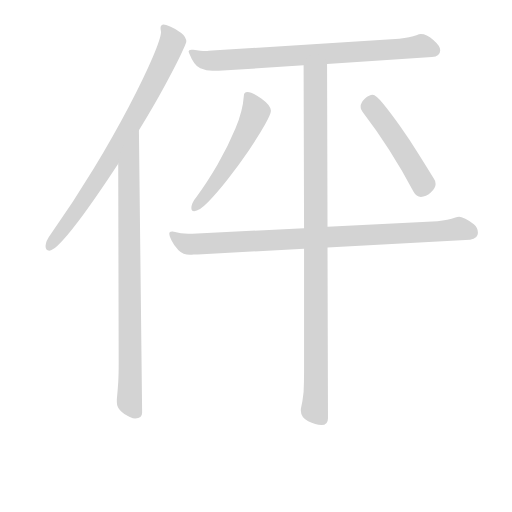
t = 0.00 s
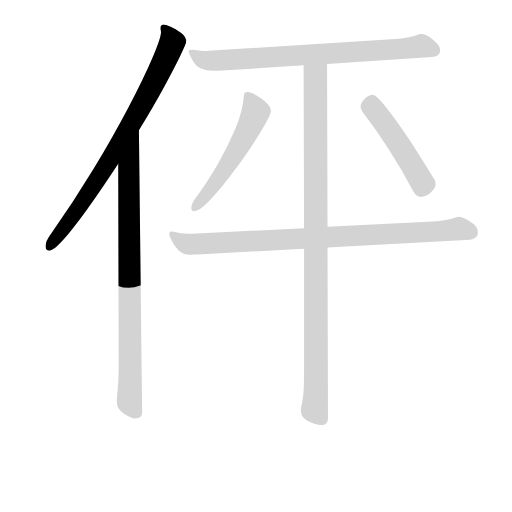
t = 1.24 s
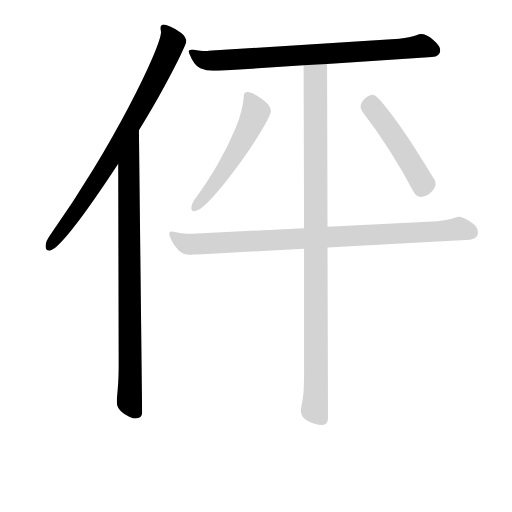
t = 2.47 s
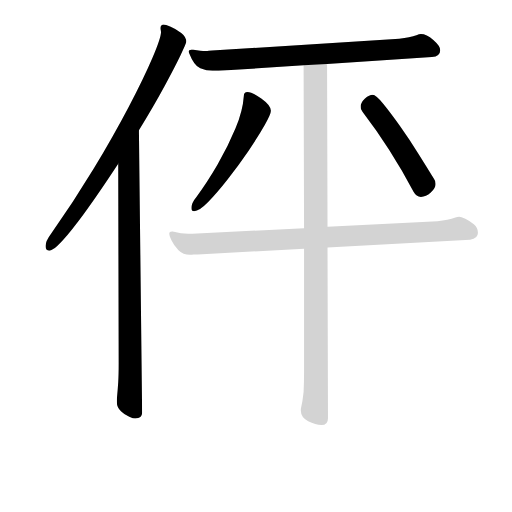
t = 3.71 s
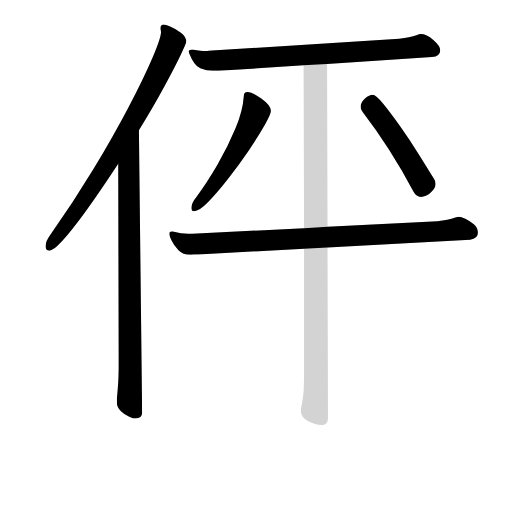
t = 4.94 s
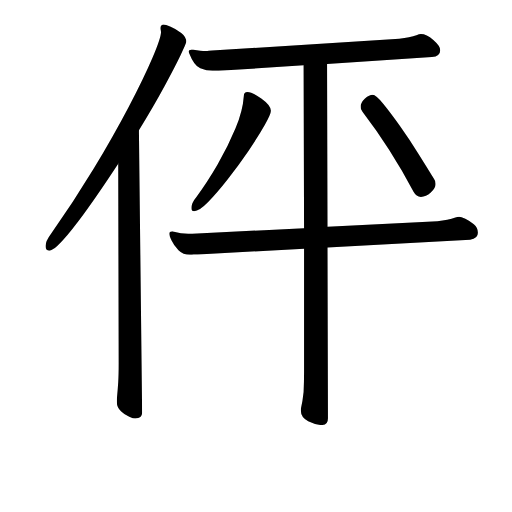
t = 6.18 s

The animated SVG that drew these frames (rendered in a browser with its animation timeline set to each time). Animation: 7 CSS @keyframes rules; one cycle of 6.18 s.

<svg version="1.1" viewBox="0 0 1024 1024" xmlns="http://www.w3.org/2000/svg">
  <!-- <g stroke="lightgray" stroke-width="4"
     transform="scale(4, 4)">
    <line x1="0" y1="0" x2="256" y2="0"></line>
    <line x1="0" y1="0" x2="0" y2="256"></line>
    <line x1="256" y1="0" x2="256" y2="256"></line>
    <line x1="0" y1="256" x2="256" y2="256"></line>
  </g>        -->
  <g transform="scale(0.92, -0.92) translate(60, -830)">
    <style type="text/css">
      
        @keyframes keyframes0 {
          from {
            stroke: black;
            stroke-dashoffset: 808;
            stroke-width: 128;
          }
          72% {
            animation-timing-function: step-end;
            stroke: black;
            stroke-dashoffset: 0;
            stroke-width: 128;
          }
          to {
            stroke: black;
            stroke-width: 151;
          }
        }
        #make-me-a-hanzi-animation-0 {
          animation: keyframes0 0.9075520833333334s both;
          animation-delay: 0s;
          animation-timing-function: linear;
        }
      
        @keyframes keyframes1 {
          from {
            stroke: black;
            stroke-dashoffset: 871;
            stroke-width: 128;
          }
          74% {
            animation-timing-function: step-end;
            stroke: black;
            stroke-dashoffset: 0;
            stroke-width: 128;
          }
          to {
            stroke: black;
            stroke-width: 151;
          }
        }
        #make-me-a-hanzi-animation-1 {
          animation: keyframes1 0.9588216145833334s both;
          animation-delay: 0.9075520833333334s;
          animation-timing-function: linear;
        }
      
        @keyframes keyframes2 {
          from {
            stroke: black;
            stroke-dashoffset: 792;
            stroke-width: 128;
          }
          72% {
            animation-timing-function: step-end;
            stroke: black;
            stroke-dashoffset: 0;
            stroke-width: 128;
          }
          to {
            stroke: black;
            stroke-width: 151;
          }
        }
        #make-me-a-hanzi-animation-2 {
          animation: keyframes2 0.89453125s both;
          animation-delay: 1.8663736979166667s;
          animation-timing-function: linear;
        }
      
        @keyframes keyframes3 {
          from {
            stroke: black;
            stroke-dashoffset: 540;
            stroke-width: 128;
          }
          64% {
            animation-timing-function: step-end;
            stroke: black;
            stroke-dashoffset: 0;
            stroke-width: 128;
          }
          to {
            stroke: black;
            stroke-width: 151;
          }
        }
        #make-me-a-hanzi-animation-3 {
          animation: keyframes3 0.689453125s both;
          animation-delay: 2.760904947916667s;
          animation-timing-function: linear;
        }
      
        @keyframes keyframes4 {
          from {
            stroke: black;
            stroke-dashoffset: 480;
            stroke-width: 128;
          }
          61% {
            animation-timing-function: step-end;
            stroke: black;
            stroke-dashoffset: 0;
            stroke-width: 128;
          }
          to {
            stroke: black;
            stroke-width: 151;
          }
        }
        #make-me-a-hanzi-animation-4 {
          animation: keyframes4 0.640625s both;
          animation-delay: 3.450358072916667s;
          animation-timing-function: linear;
        }
      
        @keyframes keyframes5 {
          from {
            stroke: black;
            stroke-dashoffset: 914;
            stroke-width: 128;
          }
          75% {
            animation-timing-function: step-end;
            stroke: black;
            stroke-dashoffset: 0;
            stroke-width: 128;
          }
          to {
            stroke: black;
            stroke-width: 151;
          }
        }
        #make-me-a-hanzi-animation-5 {
          animation: keyframes5 0.9938151041666666s both;
          animation-delay: 4.090983072916667s;
          animation-timing-function: linear;
        }
      
        @keyframes keyframes6 {
          from {
            stroke: black;
            stroke-dashoffset: 1034;
            stroke-width: 128;
          }
          77% {
            animation-timing-function: step-end;
            stroke: black;
            stroke-dashoffset: 0;
            stroke-width: 128;
          }
          to {
            stroke: black;
            stroke-width: 151;
          }
        }
        #make-me-a-hanzi-animation-6 {
          animation: keyframes6 1.0914713541666667s both;
          animation-delay: 5.084798177083334s;
          animation-timing-function: linear;
        }
      
    </style>
    
      <path d="M 242 547 Q 274 599 297 641.5 Q 320 684 332.5 710 Q 345 736 345 739 Q 345 750 334 758.5 Q 323 767 311 772 Q 299 777 296 777 Q 289 777 289 769 Q 289 767 289.5 764.5 Q 290 762 290 760 Q 290 748 271.5 704.5 Q 253 661 220 598 Q 187 535 143.5 463 Q 100 391 51 322 Q 39 306 39 295 Q 39 285 47 285 Q 50 285 56.5 289 Q 63 293 78.5 310 Q 94 327 122.5 365.5 Q 151 404 197 474 L 242 547 Z" fill="lightgray"></path>
    
      <path d="M 194 -38 L 194 -44 Q 194 -56 203 -64 Q 211 -72 221 -76 Q 230 -80 234 -80 Q 249 -80 249 -67 L 242 547 C 242 577 197 504 197 474 L 198 41 Q 198 15 197 -1 Q 196 -17 194 -38 Z" fill="lightgray"></path>
    
      <path d="M 651 691 L 879 706 Q 897 708 897 721 Q 897 730 882 743 Q 867 756 855 756 Q 853 756 851 755.5 Q 849 755 847 754 Q 838 751 829 749 Q 820 747 808 746 L 401 720 Q 397 720 394 719.5 Q 391 719 387 719 Q 377 719 360 722 L 356 722 Q 350 722 350 718 Q 350 717 350.5 716.5 Q 351 716 351 715 Q 362 687 375.5 681.5 Q 389 676 402 676 L 415 676 L 600 688 L 651 691 Z" fill="lightgray"></path>
    
      <path d="M 362 371 Q 373 371 392.5 391 Q 412 411 435.5 441 Q 459 471 480.5 502.5 Q 502 534 515.5 558 Q 529 582 529 589 Q 529 601 508 616 Q 488 630 478 630 Q 470 630 470 621 Q 468 590 452 551 Q 436 512 413 472.5 Q 390 433 367 402 Q 361 395 358.5 388.5 Q 356 382 356 378 Q 356 371 362 371 Z" fill="lightgray"></path>
    
      <path d="M 887 430 Q 887 437 883 442 Q 869 465 849.5 496 Q 830 527 809.5 556 Q 789 585 773 604.5 Q 757 624 750 624 Q 743 624 733.5 616 Q 724 608 724 598 Q 724 594 725.5 591.5 Q 727 589 728 587 Q 790 506 839 413 Q 845 402 855 402 Q 866 402 876.5 411.5 Q 887 421 887 430 Z" fill="lightgray"></path>
    
      <path d="M 652 292 L 962 309 Q 979 311 979 324 Q 979 335 970 342.5 Q 961 350 951.5 354.5 Q 942 359 938 359 Q 936 359 934 358.5 Q 932 358 930 357 Q 914 351 891 349 L 652 337 L 601 334 L 358 322 L 349 322 Q 333 322 318 326 Q 317 326 316 326.5 Q 315 327 314 327 Q 308 327 308 322 Q 308 318 313 307 Q 318 296 328 286 Q 338 276 353 276 Q 357 276 361 276.5 Q 365 277 370 277 L 601 289 L 652 292 Z" fill="lightgray"></path>
    
      <path d="M 594 -59 L 594 -63 Q 594 -77 610 -86 Q 626 -94 639 -94 Q 653 -94 653 -79 L 652 292 L 652 337 L 651 691 C 651 721 600 718 600 688 L 601 334 L 601 289 L 601 21 Q 601 -1 600 -22 Q 598 -42 594 -59 Z" fill="lightgray"></path>
    
    
      <clipPath id="make-me-a-hanzi-clip-0">
        <path d="M 242 547 Q 274 599 297 641.5 Q 320 684 332.5 710 Q 345 736 345 739 Q 345 750 334 758.5 Q 323 767 311 772 Q 299 777 296 777 Q 289 777 289 769 Q 289 767 289.5 764.5 Q 290 762 290 760 Q 290 748 271.5 704.5 Q 253 661 220 598 Q 187 535 143.5 463 Q 100 391 51 322 Q 39 306 39 295 Q 39 285 47 285 Q 50 285 56.5 289 Q 63 293 78.5 310 Q 94 327 122.5 365.5 Q 151 404 197 474 L 242 547 Z"></path>
      </clipPath>
      <path clip-path="url(#make-me-a-hanzi-clip-0)" d="M 298 768 L 309 752 L 313 731 L 273 647 L 176 477 L 49 294" fill="none" id="make-me-a-hanzi-animation-0" stroke-dasharray="680 1360" stroke-linecap="round"></path>
    
      <clipPath id="make-me-a-hanzi-clip-1">
        <path d="M 194 -38 L 194 -44 Q 194 -56 203 -64 Q 211 -72 221 -76 Q 230 -80 234 -80 Q 249 -80 249 -67 L 242 547 C 242 577 197 504 197 474 L 198 41 Q 198 15 197 -1 Q 196 -17 194 -38 Z"></path>
      </clipPath>
      <path clip-path="url(#make-me-a-hanzi-clip-1)" d="M 241 539 L 219 466 L 221 -34 L 223 -48 L 237 -68" fill="none" id="make-me-a-hanzi-animation-1" stroke-dasharray="743 1486" stroke-linecap="round"></path>
    
      <clipPath id="make-me-a-hanzi-clip-2">
        <path d="M 651 691 L 879 706 Q 897 708 897 721 Q 897 730 882 743 Q 867 756 855 756 Q 853 756 851 755.5 Q 849 755 847 754 Q 838 751 829 749 Q 820 747 808 746 L 401 720 Q 397 720 394 719.5 Q 391 719 387 719 Q 377 719 360 722 L 356 722 Q 350 722 350 718 Q 350 717 350.5 716.5 Q 351 716 351 715 Q 362 687 375.5 681.5 Q 389 676 402 676 L 415 676 L 600 688 L 651 691 Z"></path>
      </clipPath>
      <path clip-path="url(#make-me-a-hanzi-clip-2)" d="M 354 719 L 388 698 L 421 698 L 850 729 L 882 721" fill="none" id="make-me-a-hanzi-animation-2" stroke-dasharray="664 1328" stroke-linecap="round"></path>
    
      <clipPath id="make-me-a-hanzi-clip-3">
        <path d="M 362 371 Q 373 371 392.5 391 Q 412 411 435.5 441 Q 459 471 480.5 502.5 Q 502 534 515.5 558 Q 529 582 529 589 Q 529 601 508 616 Q 488 630 478 630 Q 470 630 470 621 Q 468 590 452 551 Q 436 512 413 472.5 Q 390 433 367 402 Q 361 395 358.5 388.5 Q 356 382 356 378 Q 356 371 362 371 Z"></path>
      </clipPath>
      <path clip-path="url(#make-me-a-hanzi-clip-3)" d="M 480 620 L 496 587 L 484 557 L 425 457 L 364 379" fill="none" id="make-me-a-hanzi-animation-3" stroke-dasharray="412 824" stroke-linecap="round"></path>
    
      <clipPath id="make-me-a-hanzi-clip-4">
        <path d="M 887 430 Q 887 437 883 442 Q 869 465 849.5 496 Q 830 527 809.5 556 Q 789 585 773 604.5 Q 757 624 750 624 Q 743 624 733.5 616 Q 724 608 724 598 Q 724 594 725.5 591.5 Q 727 589 728 587 Q 790 506 839 413 Q 845 402 855 402 Q 866 402 876.5 411.5 Q 887 421 887 430 Z"></path>
      </clipPath>
      <path clip-path="url(#make-me-a-hanzi-clip-4)" d="M 749 611 L 751 595 L 810 513 L 859 431 L 856 420" fill="none" id="make-me-a-hanzi-animation-4" stroke-dasharray="352 704" stroke-linecap="round"></path>
    
      <clipPath id="make-me-a-hanzi-clip-5">
        <path d="M 652 292 L 962 309 Q 979 311 979 324 Q 979 335 970 342.5 Q 961 350 951.5 354.5 Q 942 359 938 359 Q 936 359 934 358.5 Q 932 358 930 357 Q 914 351 891 349 L 652 337 L 601 334 L 358 322 L 349 322 Q 333 322 318 326 Q 317 326 316 326.5 Q 315 327 314 327 Q 308 327 308 322 Q 308 318 313 307 Q 318 296 328 286 Q 338 276 353 276 Q 357 276 361 276.5 Q 365 277 370 277 L 601 289 L 652 292 Z"></path>
      </clipPath>
      <path clip-path="url(#make-me-a-hanzi-clip-5)" d="M 314 321 L 338 303 L 356 299 L 931 332 L 964 324" fill="none" id="make-me-a-hanzi-animation-5" stroke-dasharray="786 1572" stroke-linecap="round"></path>
    
      <clipPath id="make-me-a-hanzi-clip-6">
        <path d="M 594 -59 L 594 -63 Q 594 -77 610 -86 Q 626 -94 639 -94 Q 653 -94 653 -79 L 652 292 L 652 337 L 651 691 C 651 721 600 718 600 688 L 601 334 L 601 289 L 601 21 Q 601 -1 600 -22 Q 598 -42 594 -59 Z"></path>
      </clipPath>
      <path clip-path="url(#make-me-a-hanzi-clip-6)" d="M 645 683 L 625 664 L 624 -59 L 640 -81" fill="none" id="make-me-a-hanzi-animation-6" stroke-dasharray="906 1812" stroke-linecap="round"></path>
    
  </g>
</svg>
